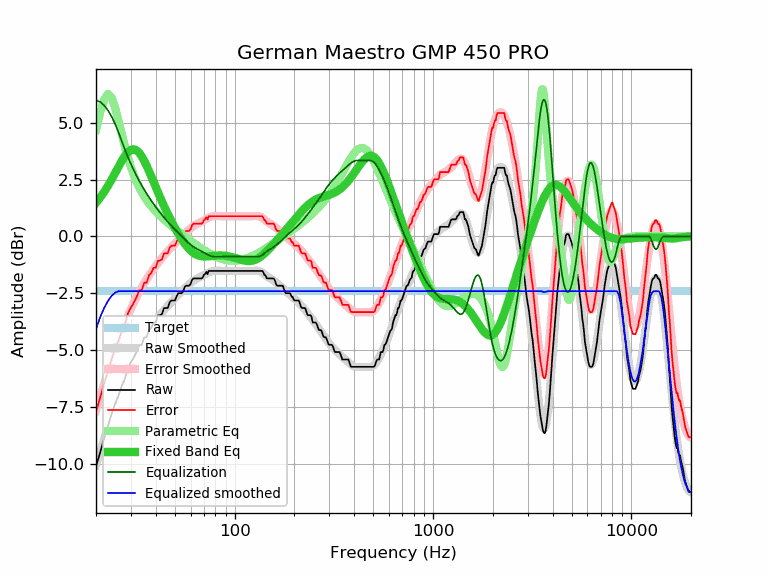

Values plotted in this chart, from the file beside it:
frequency, raw, error, smoothed, error_smoothed, equalization, parametric_eq, equalized_raw, equalized_smoothed, target
20, -10.12, -7.71, -10.07, -7.66, 6.00, 1.48, -4.12, -4.07, -2.41
21, -9.50, -7.09, -9.47, -7.06, 5.92, 1.71, -3.58, -3.55, -2.41
22, -8.88, -6.47, -8.91, -6.50, 5.76, 1.96, -3.12, -3.14, -2.41
23, -8.34, -5.93, -8.37, -5.97, 5.54, 2.23, -2.80, -2.83, -2.41
24, -7.79, -5.38, -7.88, -5.47, 5.26, 2.51, -2.52, -2.61, -2.41
25, -7.36, -4.95, -7.41, -5.00, 4.94, 2.80, -2.42, -2.47, -2.41
26, -6.99, -4.58, -6.98, -4.57, 4.57, 3.08, -2.42, -2.41, -2.41
27, -6.57, -4.16, -6.58, -4.18, 4.18, 3.33, -2.39, -2.41, -2.41
28, -6.25, -3.84, -6.22, -3.81, 3.81, 3.55, -2.44, -2.41, -2.41
29, -5.78, -3.37, -5.89, -3.48, 3.48, 3.72, -2.29, -2.41, -2.41
30, -5.54, -3.13, -5.59, -3.19, 3.19, 3.81, -2.35, -2.41, -2.41
31, -5.33, -2.92, -5.32, -2.92, 2.92, 3.84, -2.41, -2.41, -2.41
32, -5.09, -2.68, -5.08, -2.67, 2.67, 3.79, -2.42, -2.41, -2.41
33, -4.79, -2.38, -4.86, -2.45, 2.45, 3.68, -2.34, -2.41, -2.41
34, -4.77, -2.36, -4.65, -2.24, 2.24, 3.52, -2.53, -2.41, -2.41
35, -4.45, -2.04, -4.46, -2.06, 2.06, 3.33, -2.39, -2.41, -2.41
36, -4.44, -2.03, -4.29, -1.88, 1.88, 3.11, -2.56, -2.41, -2.41
37, -4.12, -1.71, -4.13, -1.72, 1.72, 2.87, -2.40, -2.41, -2.41
38, -4.01, -1.60, -3.98, -1.57, 1.57, 2.64, -2.44, -2.41, -2.41
39, -3.79, -1.38, -3.84, -1.43, 1.43, 2.40, -2.36, -2.41, -2.41
40, -3.79, -1.38, -3.71, -1.30, 1.30, 2.17, -2.49, -2.41, -2.41
41, -3.48, -1.07, -3.58, -1.17, 1.17, 1.95, -2.31, -2.41, -2.41
42, -3.47, -1.06, -3.46, -1.05, 1.05, 1.74, -2.42, -2.41, -2.41
43, -3.42, -1.01, -3.35, -0.94, 0.94, 1.54, -2.48, -2.41, -2.41
44, -3.16, -0.75, -3.24, -0.84, 0.84, 1.35, -2.32, -2.41, -2.41
45, -3.15, -0.74, -3.15, -0.74, 0.74, 1.16, -2.41, -2.41, -2.41
46, -3.15, -0.74, -3.05, -0.64, 0.64, 0.99, -2.51, -2.41, -2.41
47, -2.90, -0.49, -2.96, -0.55, 0.55, 0.83, -2.34, -2.41, -2.41
48, -2.82, -0.41, -2.88, -0.47, 0.47, 0.67, -2.35, -2.41, -2.41
49, -2.82, -0.41, -2.80, -0.39, 0.39, 0.52, -2.43, -2.41, -2.41
50, -2.82, -0.41, -2.72, -0.31, 0.31, 0.38, -2.51, -2.41, -2.41
51, -2.63, -0.22, -2.64, -0.23, 0.23, 0.24, -2.40, -2.41, -2.41
52, -2.50, -0.09, -2.57, -0.16, 0.16, 0.12, -2.34, -2.41, -2.41
53, -2.50, -0.09, -2.49, -0.08, 0.08, -0.00, -2.41, -2.41, -2.41
54, -2.50, -0.09, -2.42, -0.01, 0.01, -0.12, -2.49, -2.41, -2.41
55, -2.43, -0.02, -2.35, 0.06, -0.06, -0.22, -2.49, -2.41, -2.41
56, -2.22, 0.19, -2.28, 0.13, -0.13, -0.32, -2.34, -2.41, -2.41
57, -2.17, 0.24, -2.22, 0.19, -0.19, -0.41, -2.36, -2.41, -2.41
58, -2.17, 0.24, -2.16, 0.25, -0.25, -0.49, -2.42, -2.41, -2.41
59, -2.17, 0.24, -2.10, 0.31, -0.31, -0.56, -2.48, -2.41, -2.41
60, -2.09, 0.32, -2.04, 0.36, -0.36, -0.62, -2.45, -2.41, -2.41
61, -1.91, 0.50, -2.00, 0.41, -0.41, -0.68, -2.32, -2.41, -2.41
62, -1.85, 0.56, -1.95, 0.46, -0.46, -0.73, -2.30, -2.41, -2.41
63, -1.85, 0.56, -1.91, 0.49, -0.49, -0.77, -2.34, -2.41, -2.41
64, -1.85, 0.56, -1.88, 0.53, -0.53, -0.80, -2.38, -2.41, -2.41
65, -1.85, 0.56, -1.84, 0.56, -0.56, -0.83, -2.41, -2.41, -2.41
66, -1.85, 0.56, -1.81, 0.59, -0.59, -0.85, -2.44, -2.41, -2.41
67, -1.85, 0.56, -1.78, 0.63, -0.63, -0.86, -2.47, -2.41, -2.41
68, -1.85, 0.56, -1.75, 0.65, -0.65, -0.87, -2.50, -2.41, -2.41
69, -1.81, 0.60, -1.72, 0.68, -0.68, -0.88, -2.49, -2.41, -2.41
70, -1.69, 0.72, -1.69, 0.71, -0.71, -0.88, -2.40, -2.41, -2.41
71, -1.65, 0.76, -1.66, 0.74, -0.74, -0.88, -2.39, -2.41, -2.41
72, -1.56, 0.85, -1.64, 0.77, -0.77, -0.88, -2.33, -2.41, -2.41
73, -1.66, 0.75, -1.61, 0.80, -0.80, -0.88, -2.46, -2.41, -2.41
74, -1.52, 0.89, -1.58, 0.82, -0.82, -0.88, -2.34, -2.41, -2.41
75, -1.52, 0.89, -1.56, 0.85, -0.85, -0.87, -2.37, -2.41, -2.41
76, -1.52, 0.89, -1.54, 0.86, -0.86, -0.87, -2.38, -2.41, -2.41
77, -1.52, 0.89, -1.53, 0.88, -0.88, -0.86, -2.40, -2.41, -2.41
78, -1.52, 0.89, -1.52, 0.89, -0.89, -0.86, -2.41, -2.41, -2.41
79, -1.52, 0.89, -1.51, 0.90, -0.90, -0.85, -2.41, -2.41, -2.41
... 553 more rows
